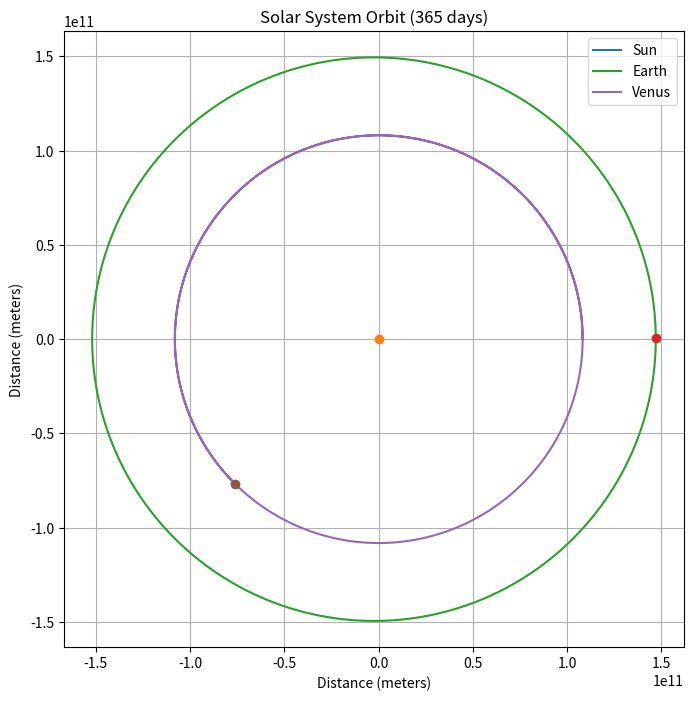

Write the Python code that produced this figure.
import numpy as np
import math
import matplotlib.pyplot as plt
from tqdm import tqdm

class Body:
    def __init__(self, name, mass, pos, vel):
        self.name = name
        self.mass = mass
        # phase: float
        # radius: float
        # distance: float #(to Sun)
        self.pos = np.array(pos, dtype='float64')
        self.vel = np.array(vel, dtype='float64')

def Acceleration(Planet, Ship):
    r = Ship.pos-Planet.pos
    norma = np.linalg.norm(r)
    if norma == 0:
        print(f"Division by 0! (When calculating the acceleration {Planet} \"makes\" over {Ship})")
        return(np.zeros(2))
    acc = -G*Planet.mass/(norma**3) * r
    return(acc)

#Datos iniciales, S.I.:
G = 6.67430e-11
#Venus:
VENUS_RADIUS = 0
VENUS_ANGULAR_VELOCITY = 0
VENUS_ORBIT = 0
VENUS_MASS = 4.87e24
#Earth:
EARTH_RADIUS = 0
EARTH_ANGULAR_VELOCITY = 0
EARTH_ORBIT = 0
EARTH_MASS = 5.97e24
#Sun:
SUN_RADIUS = 0
SUN_MASS = 1.989e30
#Initial data:
initial_venus_ph = 0
initial_earth_ph = 0
initial_ship_distance = 1e11
initial_ship_velocity = 3e4

Earth = Body("Earth", EARTH_MASS, np.array([1.47e11, 0.0]), np.array([0.0, 30300.0]))
Sun = Body("Sun", SUN_MASS, np.zeros(2), np.zeros(2))
Venus = Body("Venus", VENUS_MASS, np.array([1.082e11, 0.0]), np.array([0.0, 35020.0]))
bodies = [Sun, Earth, Venus]


total_time = 365 #days
dt = 360 #Seconds
steps = int(total_time*24*3600/dt)

history = np.zeros((steps, len(bodies), 2))

for i in tqdm(range(steps)):

    accelerations = {}
    for body in bodies:
        total_acc = np.zeros(2)
        for other_body in bodies:
            if other_body == body:
                continue
            else:
                acc = Acceleration(other_body, body)
                total_acc += acc
        accelerations[body.name] = total_acc


    for j in range(len(bodies)):
        acc = accelerations[bodies[j].name]
        bodies[j].vel = bodies[j].vel + dt*acc
        bodies[j].pos = bodies[j].pos + dt*bodies[j].vel
        history[i, j, :] = bodies[j].pos

# --- PLOTTING ---
plt.figure(figsize=(8, 8))

# Loop through bodies one last time to plot their trails
for j, body in enumerate(bodies):
    # Slice the 3D array to get all time steps (:), specific body (j), X coord (0)
    x_coords = history[:, j, 0] 
    # Slice the 3D array to get all time steps (:), specific body (j), Y coord (1)
    y_coords = history[:, j, 1]
    
    plt.plot(x_coords, y_coords, label=body.name)

    # Plot the final position as a dot so we know where they ended up
    plt.plot(x_coords[-1], y_coords[-1], 'o')

plt.title(f"Solar System Orbit ({total_time} days)")
plt.xlabel("Distance (meters)")
plt.ylabel("Distance (meters)")
plt.legend()
plt.grid(True)
plt.axis('equal') # Crucial: ensures orbits look circular, not squashed oval
plt.show()
